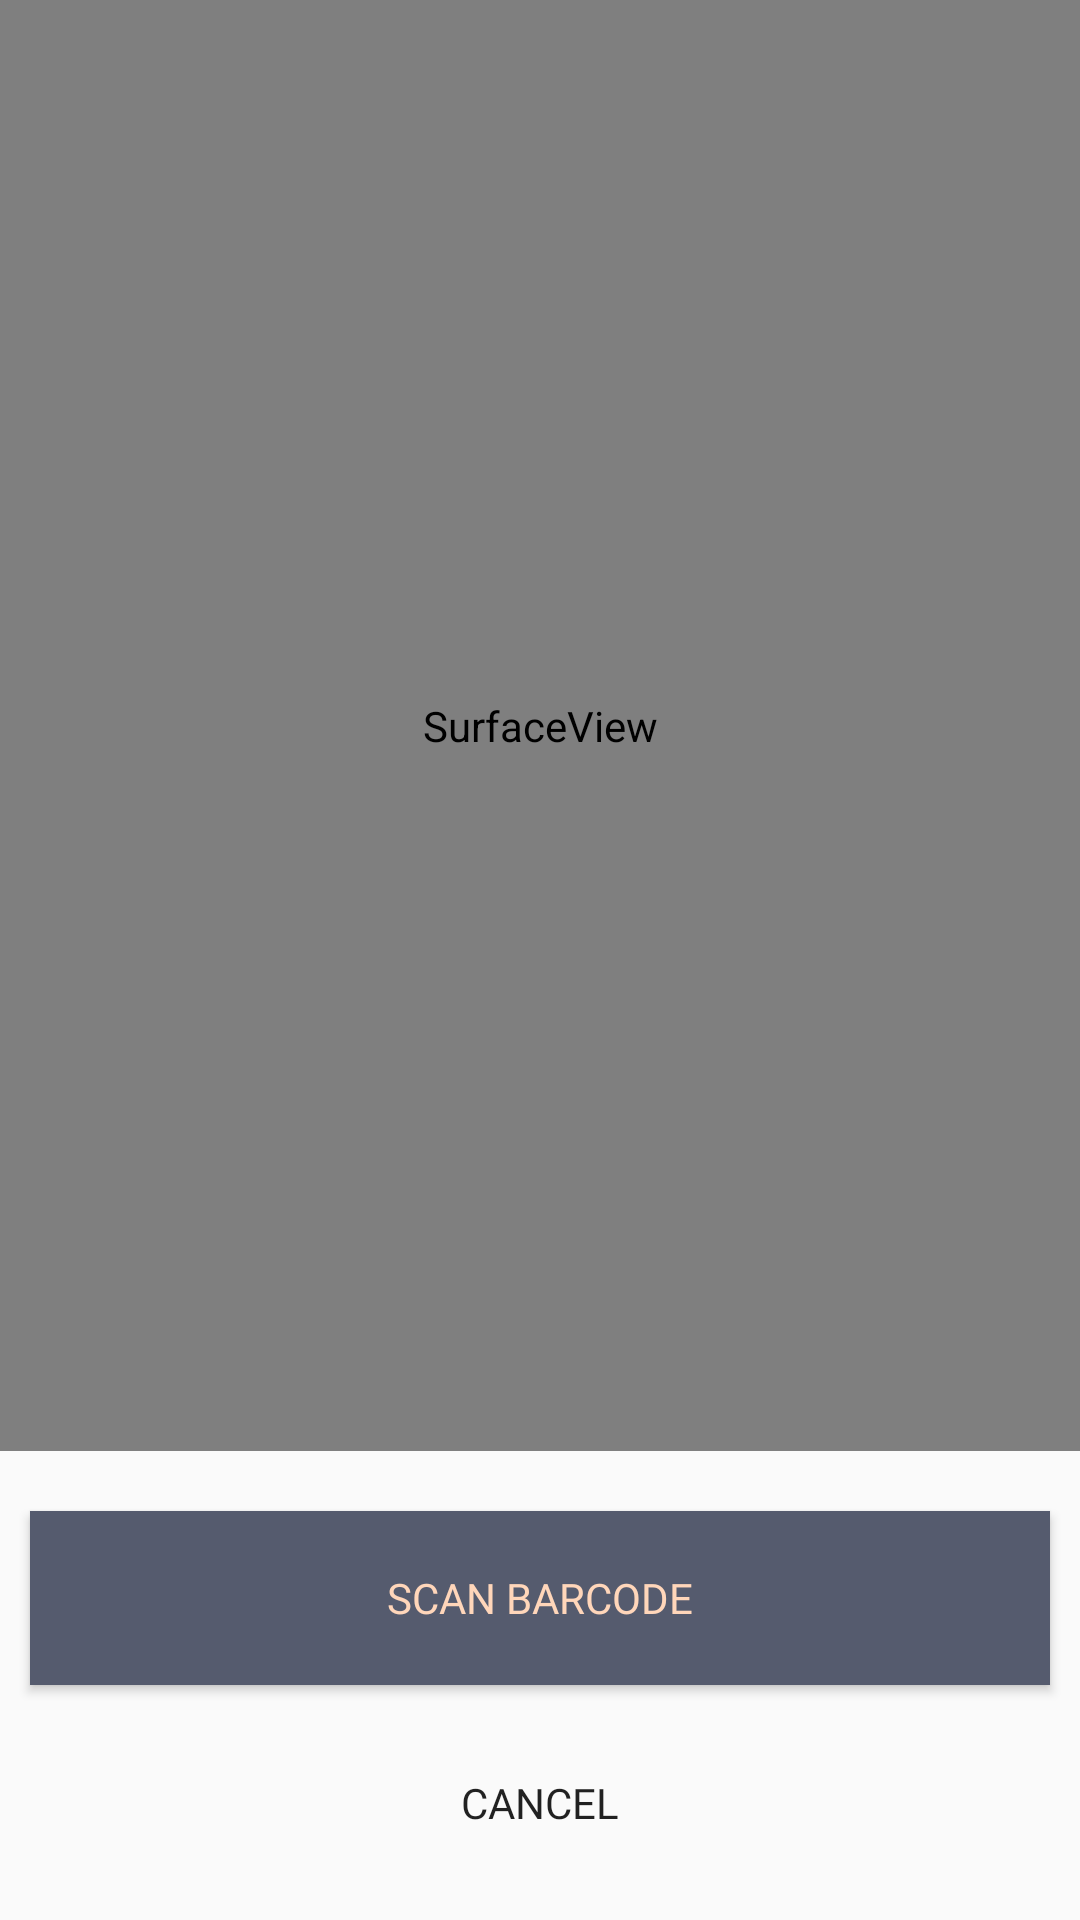

The Android layout XML behind this screen, and the referenced resources:
<!-- AndroidManifest.xml: application theme AppTheme -->
<!-- res/layout/fragment_scan_barcode.xml -->
<?xml version="1.0" encoding="utf-8"?>
<LinearLayout
    xmlns:android="http://schemas.android.com/apk/res/android"
    xmlns:app="http://schemas.android.com/apk/res-auto"
    xmlns:tools="http://schemas.android.com/tools"
    android:layout_width="match_parent"
    android:layout_height="match_parent"
    android:weightSum="100"
    android:orientation="vertical">

    <LinearLayout
        android:layout_width="match_parent"
        android:layout_height="0dp"
        android:layout_weight="96">

        <SurfaceView
            android:id="@+id/scanBarSufview"
            android:layout_width="match_parent"
            android:layout_height="match_parent"
            app:layout_constraintVertical_bias="1.0" />

    </LinearLayout>

    <Button
        android:id="@+id/scanBarcode"
        android:layout_width="match_parent"
        android:layout_height="wrap_content"
        android:layout_marginLeft="10sp"
        android:layout_marginTop="20dp"
        android:layout_marginRight="10sp"
        android:layout_marginBottom="10sp"
        android:layout_weight="2"
        android:background="@color/dark"
        android:fontFamily="@font/lato"
        android:text="Scan Barcode"
        android:textColor="@color/colorPrimary" />

    <Button
        android:id="@+id/scanBarcodeCancel"
        android:layout_width="match_parent"
        android:layout_height="wrap_content"
        android:background="#00E5EAE0"
        android:fontFamily="@font/lato"
        android:text="Cancel"
        android:layout_marginBottom="10sp"
        android:layout_marginRight="10sp"
        android:layout_marginLeft="10sp"
        android:layout_weight="2"/>

</LinearLayout>
<!-- resources referenced by this layout -->
<resources>
  <color name="colorPrimary">#FFD6BA</color>
  <color name="dark">#555B6E</color>
  <style name="AppTheme" parent="Theme.AppCompat.Light.NoActionBar">
          
          <item name="colorPrimary">@color/colorPrimary</item>
          <item name="colorPrimaryDark">@color/darker</item>
          <item name="colorAccent">@color/colorAccent</item>
          <item name="android:statusBarColor">@color/darker</item>
          <item name="android:actionOverflowButtonStyle">@style/AppTheme.OverFlow</item>
      </style>
  <color name="darker">#484D5E</color>
  <color name="colorAccent">#A5868A</color>
  <style name="AppTheme.OverFlow">
          <item name="android:src">@drawable/ic_options_menu</item>
      </style>
  <!-- drawable ic_options_menu (drawable) -->
  <vector android:height="32dp" android:tint="#555B6E"
      android:viewportHeight="24" android:viewportWidth="24"
      android:width="32dp" xmlns:android="http://schemas.android.com/apk/res/android">
      <path android:fillColor="@android:color/white" android:pathData="M12,8c1.1,0 2,-0.9 2,-2s-0.9,-2 -2,-2 -2,0.9 -2,2 0.9,2 2,2zM12,10c-1.1,0 -2,0.9 -2,2s0.9,2 2,2 2,-0.9 2,-2 -0.9,-2 -2,-2zM12,16c-1.1,0 -2,0.9 -2,2s0.9,2 2,2 2,-0.9 2,-2 -0.9,-2 -2,-2z"/>
  </vector>
</resources>
